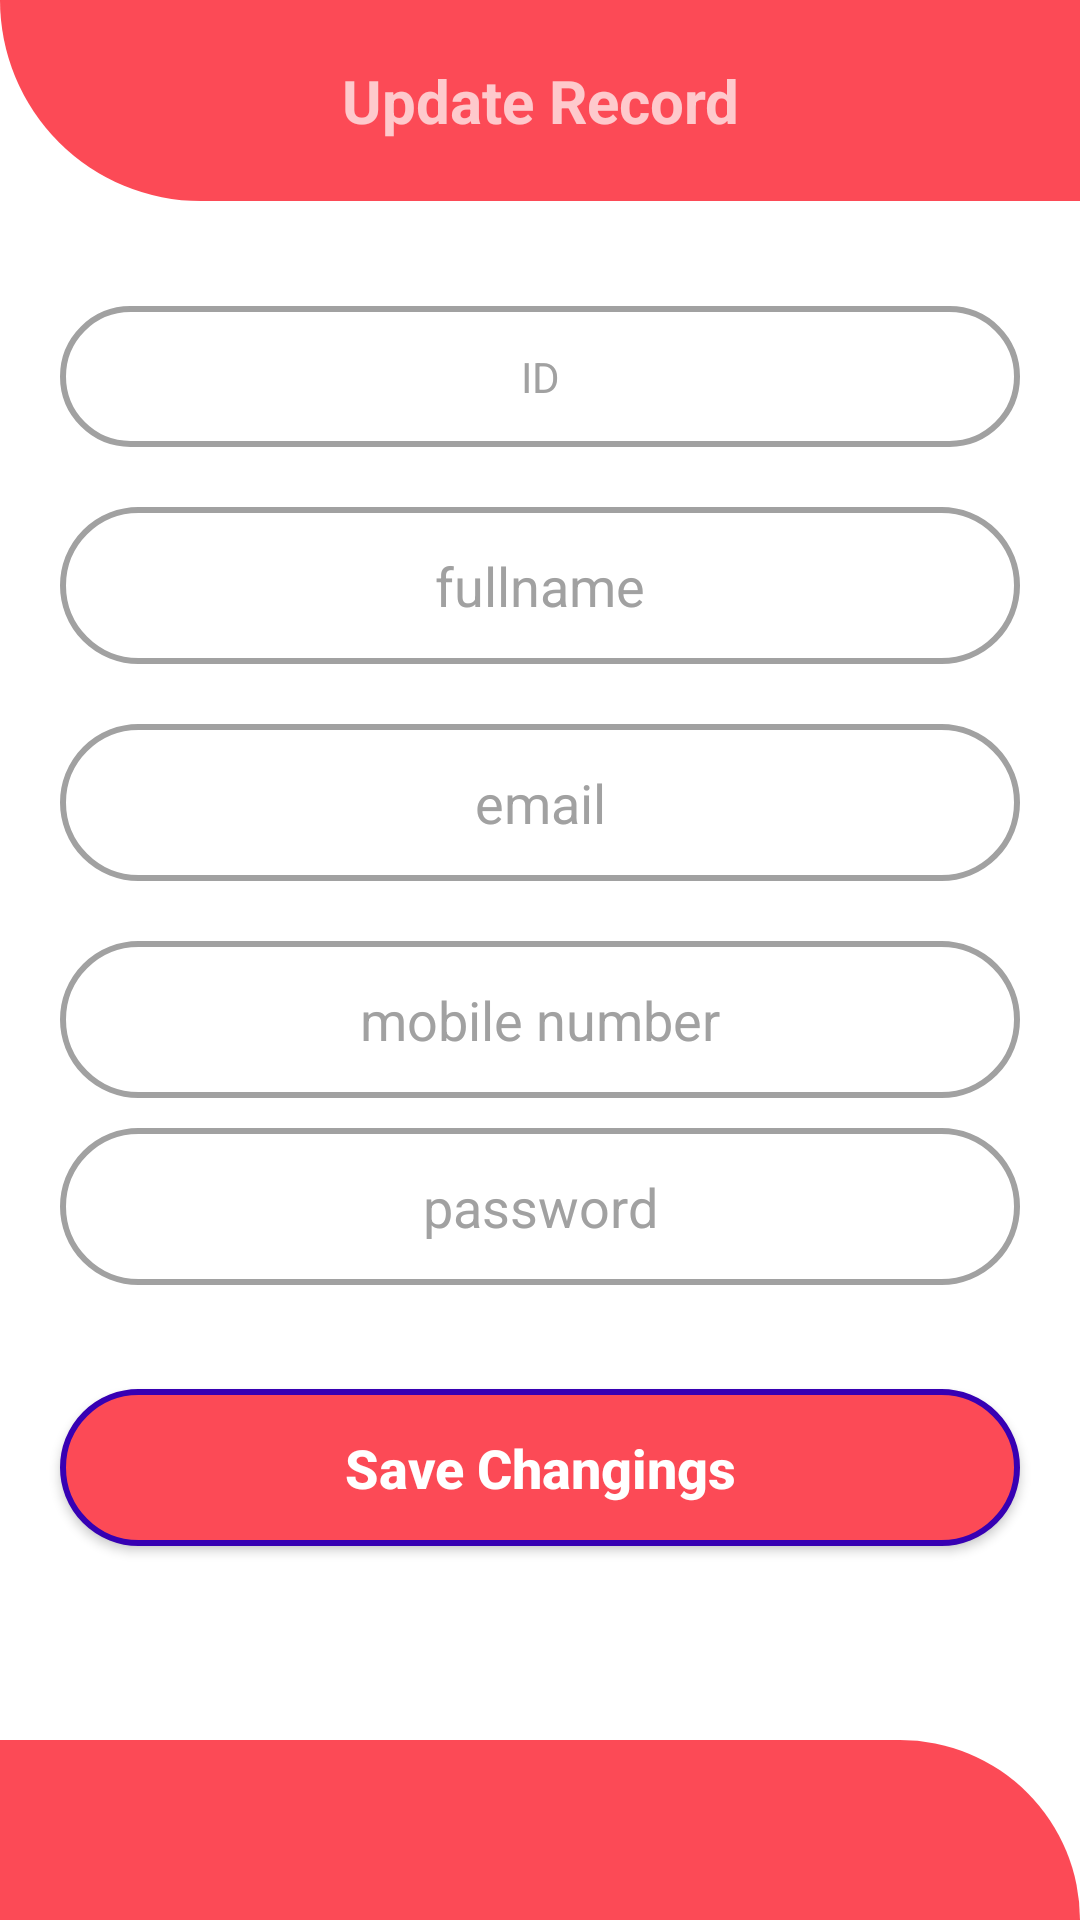

Write the Android layout XML for this screen, with the resource values it uses.
<!-- AndroidManifest.xml: application theme Theme.Registeration -->
<!-- res/layout/activity_updateactivity.xml -->
<?xml version="1.0" encoding="utf-8"?>
<ScrollView xmlns:android="http://schemas.android.com/apk/res/android"
    xmlns:app="http://schemas.android.com/apk/res-auto"
    xmlns:tools="http://schemas.android.com/tools"
    android:layout_width="match_parent"
    android:layout_height="match_parent"
    tools:context=".Activities.SignUpact"

    android:fillViewport="true">
    <androidx.constraintlayout.widget.ConstraintLayout
        android:id="@+id/fullscr"
        android:layout_width="match_parent"
        android:layout_height="match_parent"
        android:background="@color/white">

        <TextView
            android:id="@+id/upd_txttop"
            android:layout_width="0dp"
            android:layout_height="wrap_content"
            android:background="@drawable/signupbcrd"
            android:padding="20dp"
            android:text="Update Record"
            android:textAlignment="center"
            android:textSize="20dp"
            android:textStyle="bold"
            app:layout_constraintEnd_toEndOf="parent"
            app:layout_constraintHorizontal_bias="0.0"
            app:layout_constraintStart_toStartOf="parent"
            app:layout_constraintTop_toTopOf="parent" />
        <TextView
            android:id="@+id/upd_txtid"
            android:layout_width="match_parent"
            android:layout_height="wrap_content"
            android:layout_marginLeft="20dp"
            android:layout_marginTop="35dp"
            android:layout_marginRight="20dp"
            android:layout_marginBottom="10dp"
            android:background="@drawable/boxshape"
            android:hint="ID"
            android:inputType="textPersonName"
            android:padding="14dp"
            android:textAlignment="center"
            android:textColor="@color/black"
            android:textColorHint="#A1A1A1"
            app:layout_constraintBottom_toTopOf="@+id/upd_txtname"
            app:layout_constraintEnd_toEndOf="parent"
            app:layout_constraintStart_toStartOf="parent"
            app:layout_constraintTop_toBottomOf="@+id/upd_txttop" />
        <EditText
            android:id="@+id/upd_txtname"
            android:layout_width="match_parent"
            android:layout_height="wrap_content"
            android:layout_marginLeft="20dp"
            android:layout_marginTop="10dp"
            android:layout_marginRight="20dp"
            android:layout_marginBottom="10dp"
            android:background="@drawable/boxshape"
            android:hint="fullname"
            android:inputType="textPersonName"
            android:padding="14dp"
            android:textAlignment="center"
            android:textColor="@color/black"
            android:textColorHint="#A1A1A1"
            app:layout_constraintBottom_toTopOf="@+id/upd_txtemail"
            app:layout_constraintEnd_toEndOf="parent"
            app:layout_constraintStart_toStartOf="parent"
            app:layout_constraintTop_toBottomOf="@+id/upd_txtid" />

        <EditText
            android:id="@+id/upd_txtemail"
            android:layout_width="match_parent"
            android:layout_height="wrap_content"
            android:layout_marginLeft="20dp"
            android:layout_marginTop="10dp"
            android:layout_marginRight="20dp"
            android:layout_marginBottom="10dp"
            android:background="@drawable/boxshape"
            android:hint="email"
            android:inputType="textEmailAddress"
            android:padding="14dp"
            android:textAlignment="center"
            android:textColor="@color/black"
            android:textColorHint="#A1A1A1"
            app:layout_constraintBottom_toTopOf="@+id/upd_mbnbr"
            app:layout_constraintEnd_toEndOf="parent"
            app:layout_constraintRight_toRightOf="parent"
            app:layout_constraintStart_toStartOf="parent"
            app:layout_constraintTop_toBottomOf="@+id/upd_txtname" />

        <EditText
            android:id="@+id/upd_mbnbr"
            android:layout_width="match_parent"
            android:layout_height="wrap_content"
            android:layout_marginLeft="20dp"
            android:layout_marginTop="10dp"
            android:layout_marginRight="20dp"
            android:layout_marginBottom="10dp"
            android:background="@drawable/boxshape"
            android:hint="mobile number"
            android:inputType="phone"
            android:padding="14dp"
            android:textAlignment="center"
            android:textColor="@color/black"
            android:textColorHint="#A1A1A1"
            app:layout_constraintBottom_toTopOf="@+id/upd_passwrdd"
            app:layout_constraintEnd_toEndOf="parent"
            app:layout_constraintRight_toRightOf="parent"
            app:layout_constraintStart_toStartOf="parent"
            app:layout_constraintTop_toBottomOf="@+id/upd_txtemail" />

        <EditText
            android:id="@+id/upd_passwrdd"
            android:layout_width="match_parent"
            android:layout_height="wrap_content"
            android:layout_marginLeft="20dp"
            android:layout_marginTop="10dp"
            android:layout_marginRight="20dp"
            android:layout_marginBottom="10dp"
            android:background="@drawable/boxshape"
            android:hint="password"
            android:inputType="text"
            android:padding="14dp"
            android:textAlignment="center"
            android:textColor="@color/black"
            android:textColorHint="#A1A1A1"
            app:layout_constraintBottom_toTopOf="@+id/upd_save"
            app:layout_constraintEnd_toEndOf="parent"
            app:layout_constraintRight_toRightOf="parent"
            app:layout_constraintStart_toStartOf="parent"
            app:layout_constraintTop_toBottomOf="@+id/upd_mbnbr" />


        <Button
            android:id="@+id/upd_btnsave"
            android:layout_width="match_parent"
            android:layout_height="wrap_content"
            android:layout_marginLeft="20dp"
            android:layout_marginTop="10dp"
            android:textSize="18dp"
            android:textStyle="bold"
            android:layout_marginRight="20dp"
            android:layout_marginBottom="40dp"
            android:background="@drawable/buttonbackground"
            android:padding="14dp"
            android:text="Save Changings"
            android:textAllCaps="false"
            app:layout_constraintBottom_toTopOf="@+id/bottomstyle"
            app:layout_constraintRight_toRightOf="parent"
            app:layout_constraintStart_toStartOf="parent"
            app:layout_constraintTop_toBottomOf="@+id/upd_passwrdd" />


        <TextView
            android:id="@+id/bottomstyle"
            android:layout_width="0dp"
            android:layout_height="60dp"
            android:background="@drawable/signupdwnbcrd"
            app:layout_constraintBottom_toBottomOf="parent"
            app:layout_constraintEnd_toEndOf="parent"
            app:layout_constraintStart_toStartOf="parent" />

    </androidx.constraintlayout.widget.ConstraintLayout>

</ScrollView>
<!-- resources referenced by this layout -->
<resources>
  <!-- drawable boxshape (drawable) -->
  <?xml version="1.0" encoding="utf-8"?>
  <shape xmlns:android="http://schemas.android.com/apk/res/android"
      android:shape="rectangle">
      <stroke android:color="#A1A1A1"/>
      <stroke android:width="2dp"/>
      <corners android:radius="100dp"/>
  </shape>
  <!-- drawable buttonbackground (drawable) -->
  <?xml version="1.0" encoding="utf-8"?>
  <shape xmlns:android="http://schemas.android.com/apk/res/android"
      android:shape="rectangle">
          <solid android:color="#FC4A56"/>
      <corners android:radius="100dp"/>
      <stroke
          android:width="2dp"
          android:color="@color/purple_700"/>
  </shape>
  <!-- drawable signupbcrd (drawable) -->
  <?xml version="1.0" encoding="utf-8"?>
  <shape xmlns:android="http://schemas.android.com/apk/res/android"
      android:shape="rectangle">
     <solid android:color="#FC4A56"/>
      <corners android:bottomLeftRadius="68dp"/>
  </shape>
  <!-- drawable signupdwnbcrd (drawable) -->
  <?xml version="1.0" encoding="utf-8"?>
  <shape xmlns:android="http://schemas.android.com/apk/res/android"
      android:shape="rectangle">
     <solid android:color="#FC4A56"/>
      <corners android:topRightRadius="68dp"/>
  </shape>
  <style name="Theme.Registeration" parent="Theme.AppCompat.NoActionBar">
          
          <item name="colorPrimary">#FC4A56</item>
          <item name="colorPrimaryVariant">#AE313A</item>
          <item name="colorOnPrimary">@color/white</item>
          
          <item name="colorSecondary">@color/teal_200</item>
          <item name="colorSecondaryVariant">@color/teal_700</item>
          <item name="colorOnSecondary">@color/white</item>
          
          <item name="android:statusBarColor" tools:targetApi="l">?attr/colorPrimaryVariant</item>
          
      </style>
  <!-- not gathered from this repository: default colours our renderer supplied (Android Studio template values) -->
  <color name="purple_700">#FF3700B3</color>
  <color name="teal_200">#FF03DAC5</color>
  <color name="teal_700">#FF018786</color>
  <color name="black">#FF000000</color>
  <color name="white">#FFFFFFFF</color>
</resources>
